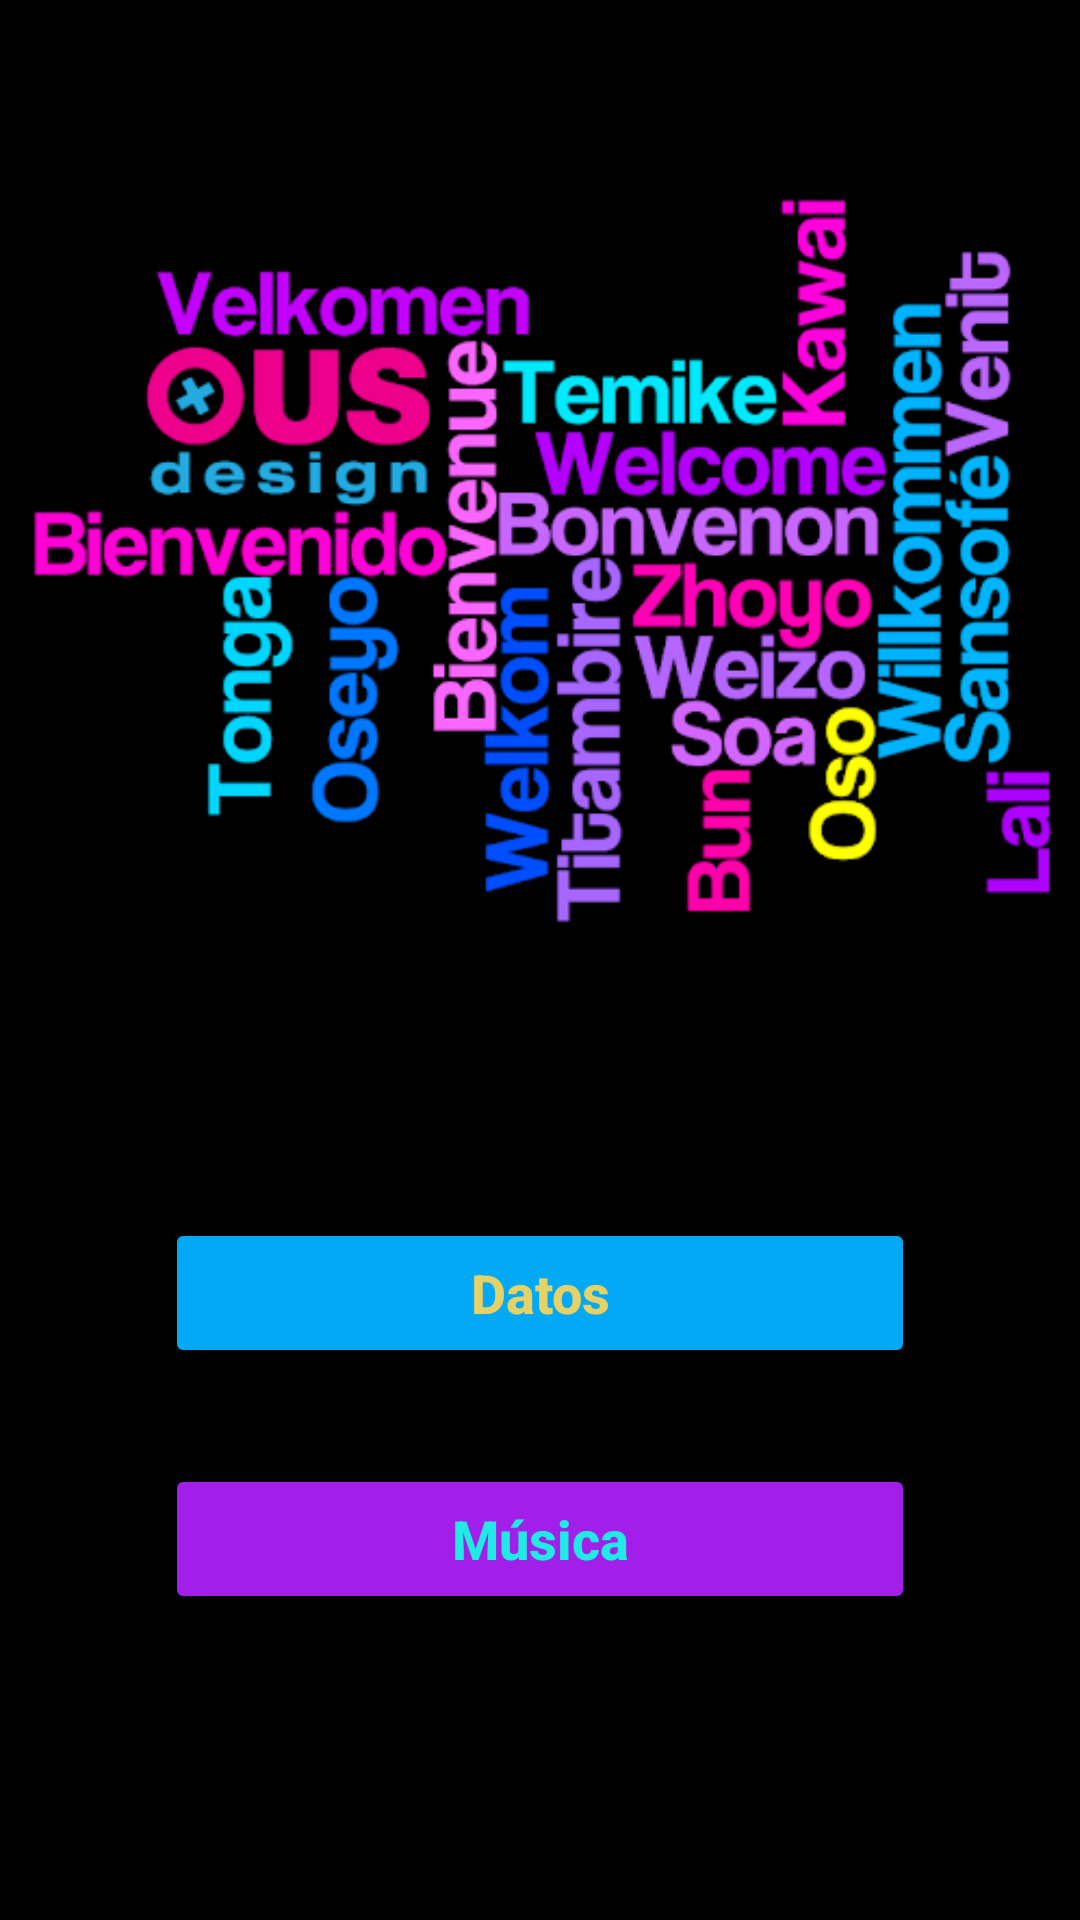

The Android layout XML behind this screen, and the referenced resources:
<!-- AndroidManifest.xml: application theme Theme.PacDesarrollo -->
<!-- res/layout/activity_main.xml -->
<?xml version="1.0" encoding="utf-8"?>
<androidx.constraintlayout.widget.ConstraintLayout xmlns:android="http://schemas.android.com/apk/res/android"
    xmlns:app="http://schemas.android.com/apk/res-auto"
    xmlns:tools="http://schemas.android.com/tools"
    android:layout_width="match_parent"
    android:layout_height="match_parent"
    android:background="#000000"
    tools:context=".MainActivity">


    <ImageView
        android:id="@+id/imageView"
        android:layout_width="370dp"
        android:layout_height="310dp"
        android:layout_marginTop="32dp"
        android:layout_marginBottom="32dp"
        android:contentDescription="@string/welcome"
        app:layout_constraintBottom_toTopOf="@+id/button"
        app:layout_constraintEnd_toEndOf="parent"
        app:layout_constraintHorizontal_bias="0.487"
        app:layout_constraintStart_toStartOf="parent"
        app:layout_constraintTop_toTopOf="parent"
        app:srcCompat="@drawable/welcome" />

    <Button
        android:id="@+id/button"
        android:layout_width="250dp"
        android:layout_height="50dp"
        android:layout_marginTop="32dp"
        android:layout_marginBottom="32dp"
        android:text="@string/datos"
        android:textAllCaps="false"
        android:textColor="#E6D167"
        android:textSize="18sp"
        android:textStyle="bold"
        app:backgroundTint="#03A9F4"
        app:layout_constraintBottom_toTopOf="@+id/button2"
        app:layout_constraintEnd_toEndOf="parent"
        app:layout_constraintHorizontal_bias="0.5"
        app:layout_constraintStart_toStartOf="parent"
        app:layout_constraintTop_toBottomOf="@+id/imageView"
        tools:ignore="MissingConstraints" />

    <Button
        android:id="@+id/button2"
        android:layout_width="250dp"
        android:layout_height="50dp"
        android:layout_marginTop="32dp"
        android:fontFamily="sans-serif-medium"
        android:text="@string/musica"
        android:textAllCaps="false"
        android:textColor="#1FEAE3"
        android:textSize="18sp"
        android:textStyle="bold"
        app:backgroundTint="#A21EE9"
        app:layout_constraintEnd_toEndOf="parent"
        app:layout_constraintHorizontal_bias="0.5"
        app:layout_constraintStart_toStartOf="parent"
        app:layout_constraintTop_toBottomOf="@+id/button"
        tools:ignore="MissingConstraints" />


</androidx.constraintlayout.widget.ConstraintLayout>
<!-- resources referenced by this layout -->
<resources>
  <!-- drawable welcome: png bitmap (drawable, 75849 bytes) -->
  <string name="datos">Datos</string>
  <string name="musica">Música</string>
  <string name="welcome">Welcome</string>
  <style name="Theme.PacDesarrollo" parent="Theme.MaterialComponents.DayNight.DarkActionBar">
          
          <item name="colorPrimary">@color/purple_500</item>
          <item name="colorPrimaryVariant">@color/purple_700</item>
          <item name="colorOnPrimary">@color/white</item>
          
          <item name="colorSecondary">@color/teal_200</item>
          <item name="colorSecondaryVariant">@color/teal_700</item>
          <item name="colorOnSecondary">@color/black</item>
          
          <item name="android:statusBarColor" tools:targetApi="l">?attr/colorPrimaryVariant</item>
          
      </style>
  <!-- not gathered from this repository: default colours our renderer supplied (Android Studio template values) -->
  <color name="purple_500">#FF6200EE</color>
  <color name="purple_700">#FF3700B3</color>
  <color name="teal_200">#FF03DAC5</color>
  <color name="teal_700">#FF018786</color>
  <color name="black">#FF000000</color>
  <color name="white">#FFFFFFFF</color>
</resources>
